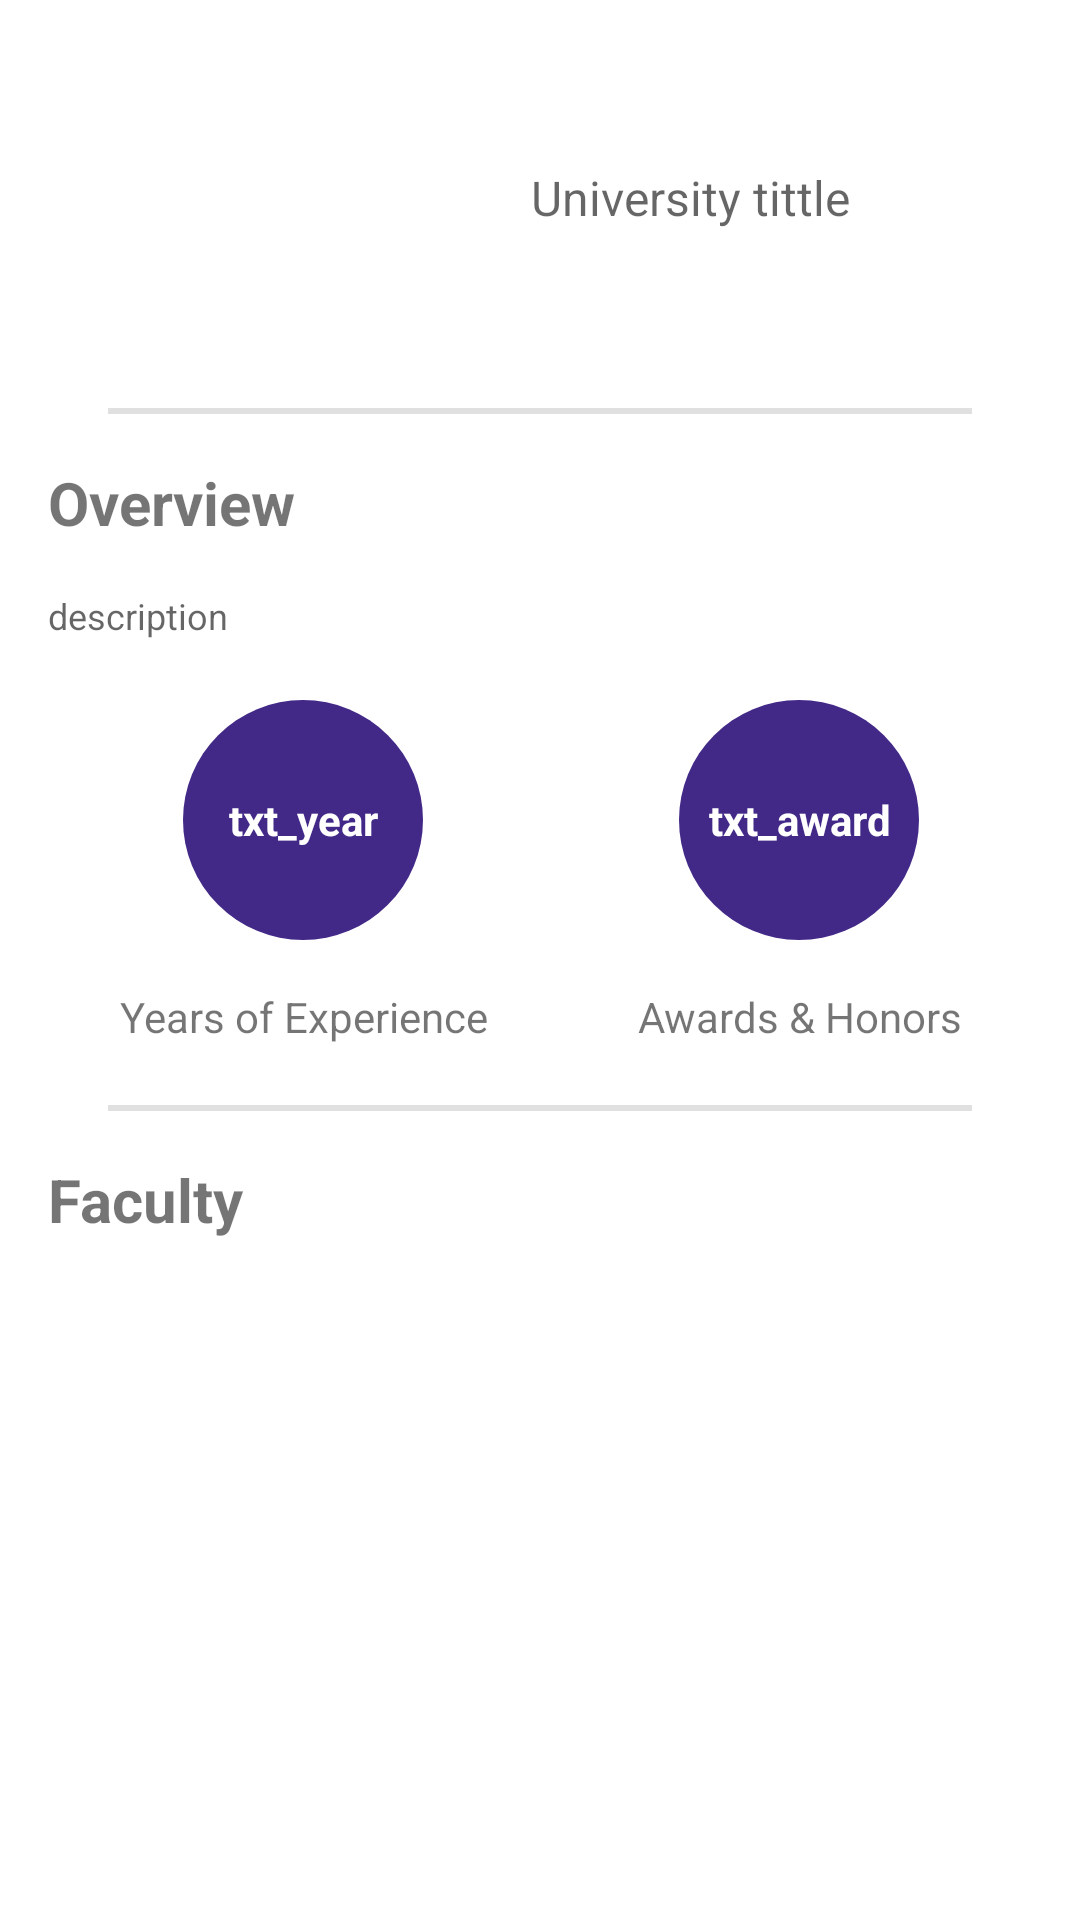

Here is an Android app screen rendered from its layout file. Give the layout XML and the strings, colors and styles it references.
<!-- AndroidManifest.xml: application theme Theme.UCam -->
<!-- res/layout/activity_home_detail.xml -->
<?xml version="1.0" encoding="utf-8"?>
<androidx.core.widget.NestedScrollView xmlns:android="http://schemas.android.com/apk/res/android"
    xmlns:app="http://schemas.android.com/apk/res-auto"
    xmlns:tools="http://schemas.android.com/tools"
    android:layout_width="match_parent"
    android:layout_height="match_parent"
    android:orientation="vertical"
    tools:context=".screen.HomeDetailActivity">

    <LinearLayout
        android:layout_width="match_parent"
        android:layout_height="wrap_content"
        android:layout_gravity="start"
        android:layout_margin="16dp"
        android:orientation="vertical">

        <LinearLayout
            android:id="@+id/linearLayout"
            android:layout_width="match_parent"
            android:layout_height="wrap_content"
            android:gravity="center"
            android:orientation="horizontal">

            <ImageView
                android:id="@+id/image_view_detail"
                android:layout_width="100dp"
                android:layout_height="100dp"
                android:paddingBottom="10dp"
                android:scaleType="centerInside"
                android:contentDescription="@string/ITC"
                app:srcCompat="@drawable/itc_logo" />

            <TextView
                android:id="@+id/txt_home_detail"
                android:layout_width="match_parent"
                android:layout_height="wrap_content"
                android:hint="@string/university_tittle"
                android:text=""
                android:textAlignment="center"
                android:textSize="16sp"
                tools:layout_editor_absoluteX="16dp"
                tools:layout_editor_absoluteY="191dp" />

        </LinearLayout>

        <com.google.android.material.divider.MaterialDivider
            android:layout_width="match_parent"
            android:layout_height="2dp"
            android:layout_marginHorizontal="20dp"
            android:layout_marginTop="20dp"
            app:layout_constraintEnd_toEndOf="parent"
            app:layout_constraintStart_toStartOf="parent"
            app:layout_constraintTop_toBottomOf="@+id/linearLayout" />

        <TextView
            android:layout_width="match_parent"
            android:layout_height="wrap_content"
            android:text="@string/overview"
            android:layout_marginTop="16dp"
            android:textStyle="bold"
            android:textSize="20sp"/>

        <TextView
            android:id="@+id/text_description"
            android:layout_width="match_parent"
            android:layout_height="wrap_content"
            android:hint="@string/description"
            android:lineSpacingExtra="10sp"
            android:layout_marginTop="16dp"
            android:textSize="12sp"/>

        <LinearLayout
            android:layout_width="match_parent"
            android:layout_height="wrap_content"
            android:layout_marginTop="20dp"
            android:layout_gravity="center"
            android:gravity="center_horizontal"
            android:orientation="horizontal">
            <LinearLayout
                android:layout_width="wrap_content"
                android:layout_height="wrap_content"
                android:orientation="vertical"
                android:layout_gravity="center_horizontal"
                android:gravity="center">
                <TextView
                    android:id="@+id/txt_year_experience"
                    android:layout_width="80dp"
                    android:layout_height="80dp"
                    android:background="@drawable/circle_shape"
                    android:gravity="center"
                    android:textAlignment="center"
                    android:textColor="#ffff"
                    android:hint="@string/txt_year"
                    android:textStyle="bold"
                    android:textColorHint="#ffff" />

                <TextView
                    android:id="@+id/textView4"
                    android:layout_width="wrap_content"
                    android:layout_height="wrap_content"
                    android:textAlignment="center"
                    android:layout_marginTop="16dp"
                    android:text="@string/yearexperience" />
            </LinearLayout>
            <LinearLayout
                android:layout_width="wrap_content"
                android:layout_height="wrap_content"
                android:orientation="vertical"
                android:layout_marginLeft="50dp"
                android:gravity="center">
                <TextView
                    android:id="@+id/txt_award"
                    android:layout_width="80dp"
                    android:layout_height="80dp"
                    android:background="@drawable/circle_shape"
                    android:gravity="center"
                    android:hint="txt_award"
                    android:textAlignment="center"
                    android:textColor="#ffff"
                    android:textStyle="bold"
                    android:textColorHint="#ffff" />

                <TextView
                    android:layout_width="wrap_content"
                    android:layout_height="wrap_content"
                    android:textAlignment="center"
                    android:layout_below="@+id/txt_year_experience"
                    android:layout_marginTop="16dp"
                    android:text="@string/awardshonors" />
            </LinearLayout>


        </LinearLayout>

        <com.google.android.material.divider.MaterialDivider
            android:layout_width="match_parent"
            android:layout_height="2dp"
            android:layout_marginHorizontal="20dp"
            android:layout_marginTop="20dp"
            app:layout_constraintEnd_toEndOf="parent"
            app:layout_constraintStart_toStartOf="parent"
            app:layout_constraintTop_toBottomOf="@+id/linearLayout" />


        <TextView
            android:layout_width="match_parent"
            android:layout_height="wrap_content"
            android:text="@string/faculty"
            android:layout_marginTop="16dp"
            android:layout_marginBottom="8dp"
            android:textStyle="bold"
            android:textSize="20sp"/>

        <ListView
            android:id="@+id/listView"
            android:layout_width="match_parent"
            android:layout_height="300dp"
            android:layout_margin="16dp"
            android:divider="@color/teal_200"
            android:fitsSystemWindows="true" />

        <TextView
            android:layout_width="match_parent"
            android:layout_height="wrap_content"
            android:text="@string/contact"
            android:layout_marginTop="8dp"
            android:textStyle="bold"
            android:textSize="20sp"/>

        <TextView
            android:id="@+id/contact_txt"
            android:layout_width="match_parent"
            android:layout_height="wrap_content"
            android:lineSpacingExtra="16sp"
            android:text="@string/contact"
            android:layout_marginTop="6dp"
            android:layout_marginBottom="50dp"
            android:textSize="12sp"/>
    </LinearLayout>
</androidx.core.widget.NestedScrollView>
<!-- resources referenced by this layout -->
<resources>
  <!-- drawable circle_shape (drawable) -->
  <?xml version="1.0" encoding="utf-8"?>
  <selector xmlns:android="http://schemas.android.com/apk/res/android">
      <item>
          <shape android:shape="oval">
              <solid android:color="#422988"/>
              <size android:width="60px" android:height="60px"/>
          </shape>
  
      </item>
  </selector>
  <string name="ITC">វិទ្យាស្ថានបច្ចេកវិទ្យាកម្ពុជា</string>
  <string name="awardshonors">Awards &amp; Honors</string>
  <string name="contact">Contact</string>
  <string name="description">description</string>
  <string name="faculty">Faculty</string>
  <string name="overview">Overview</string>
  <string name="txt_year">txt_year</string>
  <string name="university_tittle">University tittle</string>
  <string name="yearexperience">Years of Experience</string>
  <style name="Theme.UCam" parent="Theme.MaterialComponents.DayNight.DarkActionBar">
          
          <item name="colorPrimary">@color/purple_500</item>
          <item name="colorPrimaryVariant">@color/purple_700</item>
          <item name="colorOnPrimary">@color/white</item>
          
          <item name="colorSecondary">@color/teal_200</item>
          <item name="colorSecondaryVariant">@color/teal_700</item>
          <item name="colorOnSecondary">@color/black</item>
          
          <item name="android:statusBarColor" tools:targetApi="l">?attr/colorPrimaryVariant</item>
          
      </style>
  <!-- not gathered from this repository: default colours our renderer supplied (Android Studio template values) -->
  <color name="purple_500">#FF6200EE</color>
  <color name="purple_700">#FF3700B3</color>
  <color name="teal_200">#FF03DAC5</color>
  <color name="teal_700">#FF018786</color>
  <color name="black">#FF000000</color>
  <color name="white">#FFFFFFFF</color>
</resources>
